Run: headless pygame with SDL's dummy video driver; simulated clock (each Clock.tick advances the game by its frame time, no real sleeping); random seed 0; keys injected as events and as key.get_pressed() state; no mouse input.
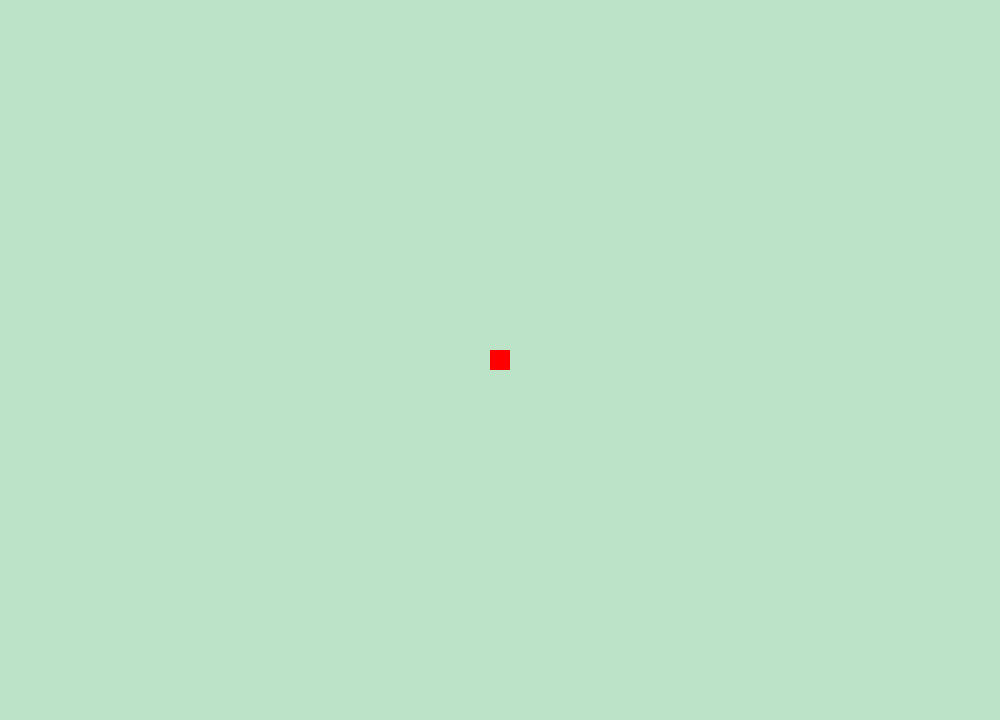
Frame 1 of 2 · flips 1–60 · no input
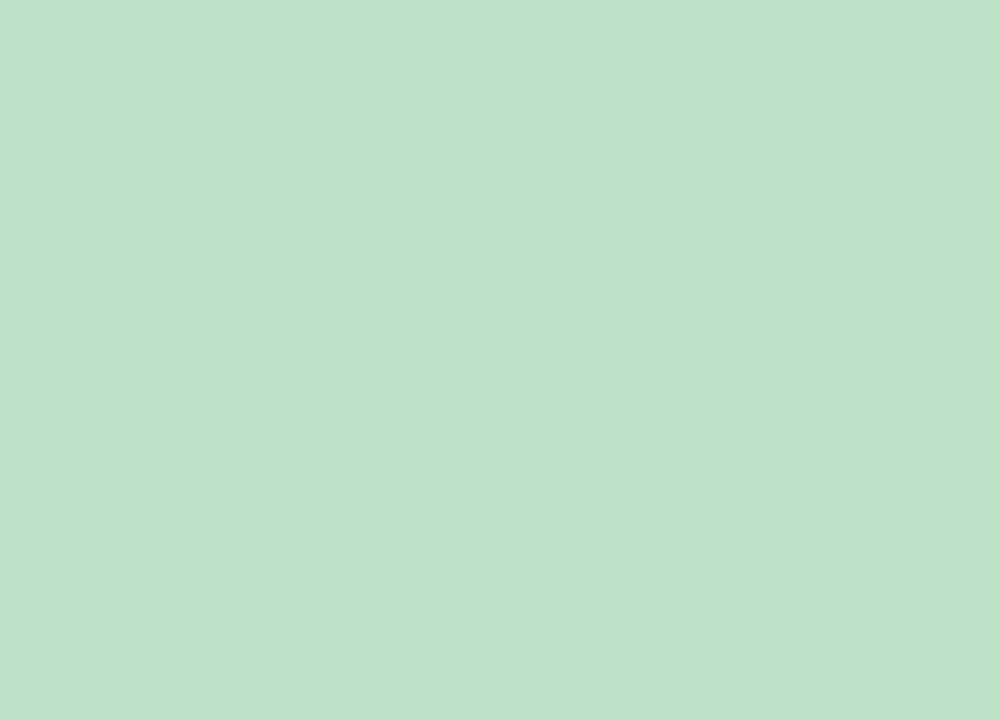
Frame 2 of 2 · flips 61–180 · tapped SPACE, RETURN · held RIGHT (→), D (game ended)

The pygame program that drew these frames:


import pygame
import time
pygame.init()

screen = pygame.display.set_mode((1000,720))

pygame.display.set_caption("Snake Game by Me")

green = (188, 227, 199)
black = (0, 0, 0)
white = (255, 255, 255) 
red = (255, 0, 0)
blue = (0, 0, 255)

quit_game = False

clock = pygame.time.Clock()
snake_x = 490
snake_y = 350
snake_x_change = 0
snake_y_change = 0
pygame.draw.rect(screen, red, [snake_x, snake_y, 20, 20])
pygame.display.update()


while not quit_game:
    for event in pygame.event.get():
        if event.type == pygame.QUIT:
            quit_game = True

        if event.type == pygame.KEYDOWN:
            if event.key == pygame.K_LEFT:
                snake_x_change = -20
                snake_y_change = 0
            elif event.key == pygame.K_RIGHT:
                snake_x_change = 20
                snake_y_change = 0
            elif event.key == pygame.K_UP:
                snake_y_change = -20
                snake_x_change = 0
            elif event.key == pygame.K_DOWN:
                snake_y_change = 20
                snake_x_change = 0

    if snake_x >= 1000 or snake_x < 0 or snake_y >= 720 or snake_y < 0:
        quit_game = True

    snake_x += snake_x_change
    snake_y += snake_y_change
    screen.fill(green)
    pygame.draw.rect(screen, red, [snake_x, snake_y, 20, 20])
    pygame.display.update()
    clock.tick(10)


pygame.quit()
quit()
